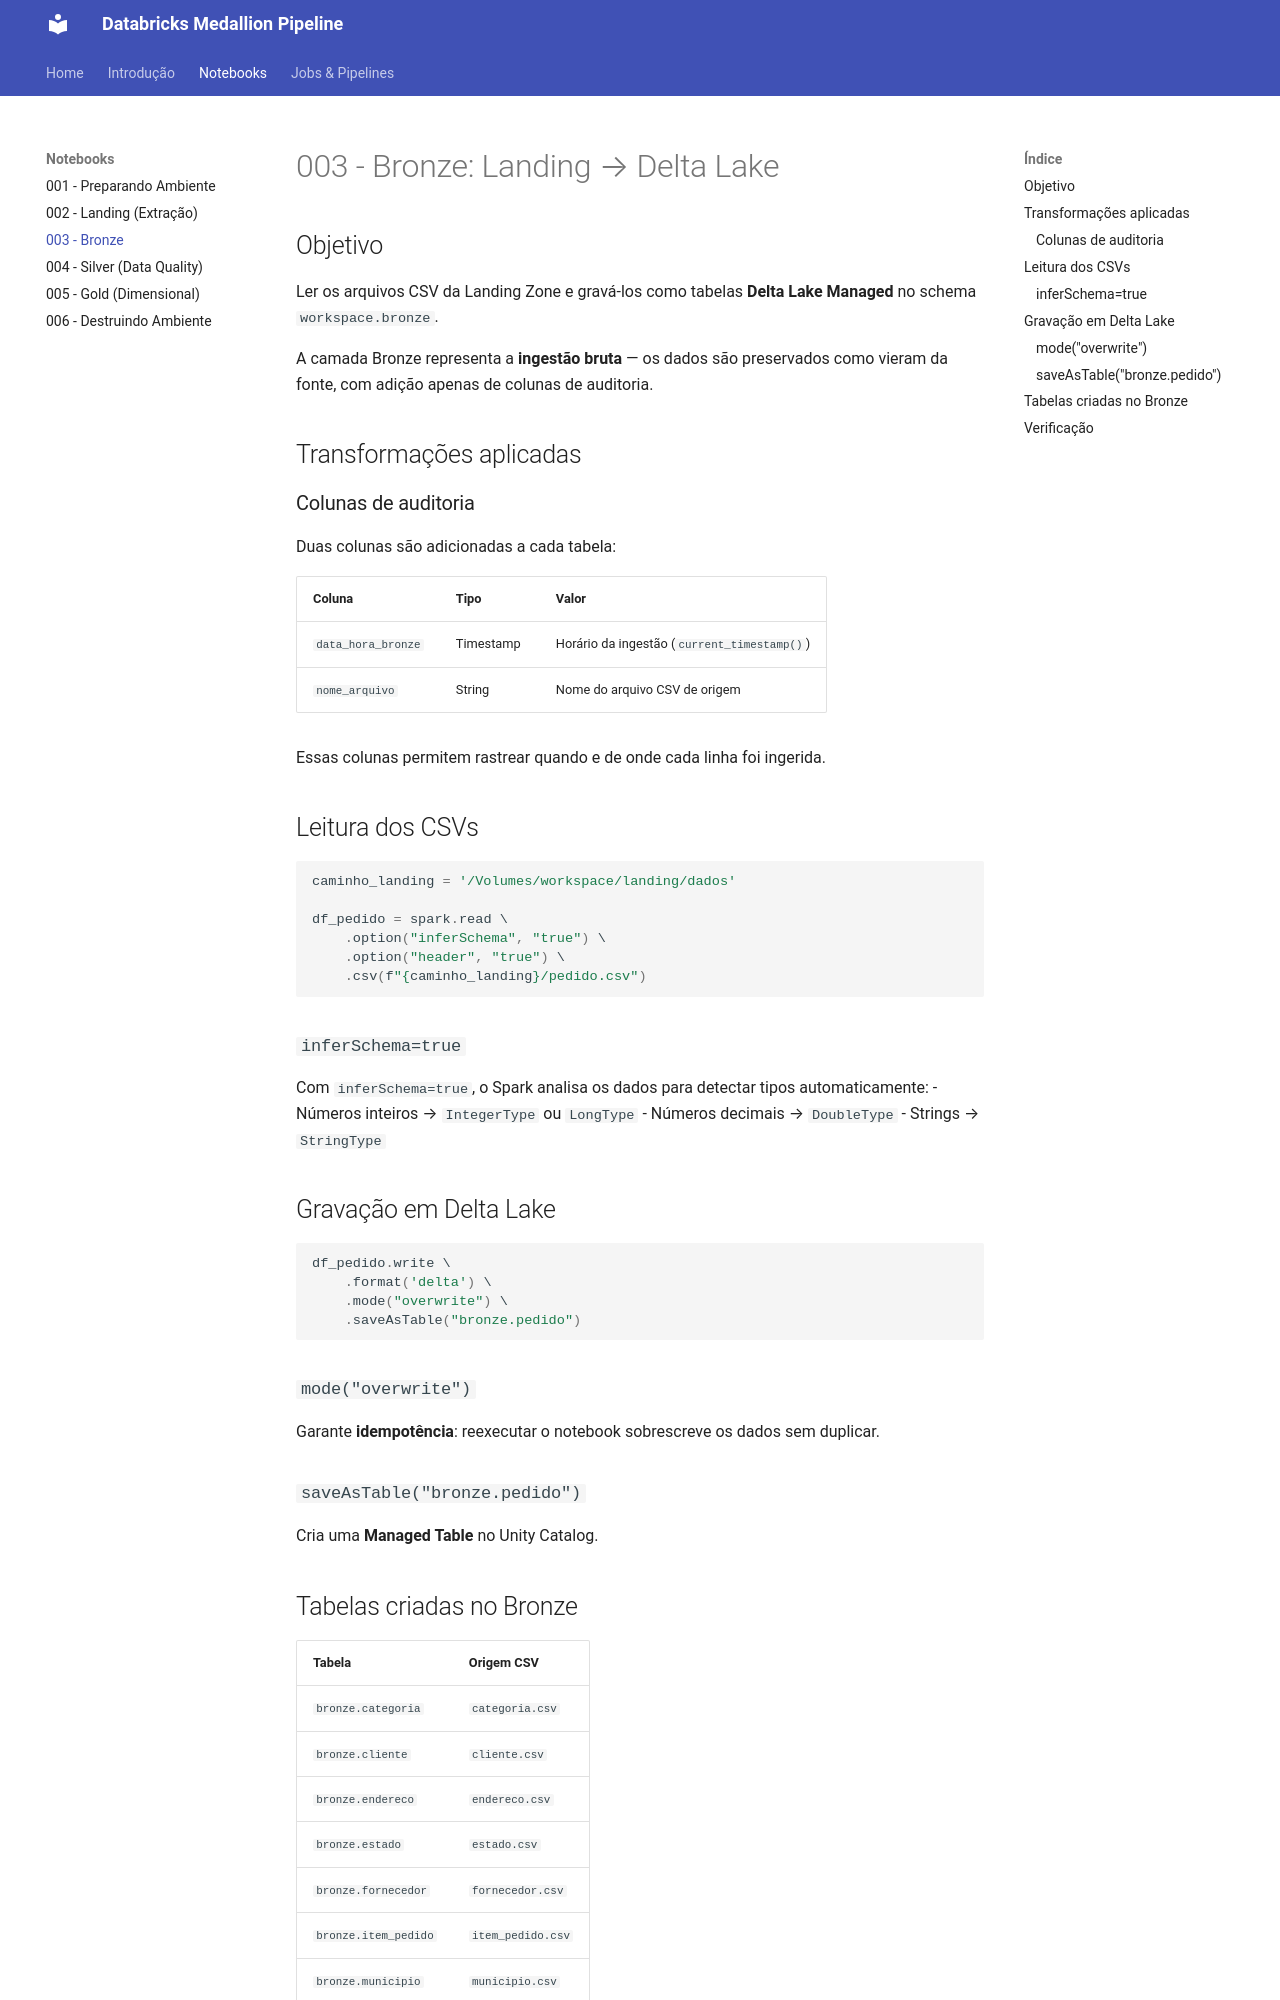

repository: AugustoPreis/databricks-medallion-pipeline · page: notebooks/bronze/index.html · generator: mkdocs

# 003 - Bronze: Landing → Delta Lake

## Objetivo

Ler os arquivos CSV da Landing Zone e gravá-los como tabelas **Delta Lake Managed** no schema `workspace.bronze`.

A camada Bronze representa a **ingestão bruta** — os dados são preservados como vieram da fonte, com adição apenas de colunas de auditoria.

## Transformações aplicadas

### Colunas de auditoria

Duas colunas são adicionadas a cada tabela:

| Coluna | Tipo | Valor |
|---|---|---|
| `data_hora_bronze` | Timestamp | Horário da ingestão (`current_timestamp()`) |
| `nome_arquivo` | String | Nome do arquivo CSV de origem |

Essas colunas permitem rastrear quando e de onde cada linha foi ingerida.

## Leitura dos CSVs

```python
caminho_landing = '/Volumes/workspace/landing/dados'

df_pedido = spark.read \
    .option("inferSchema", "true") \
    .option("header", "true") \
    .csv(f"{caminho_landing}/pedido.csv")
```

### `inferSchema=true`

Com `inferSchema=true`, o Spark analisa os dados para detectar tipos automaticamente:
- Números inteiros → `IntegerType` ou `LongType`
- Números decimais → `DoubleType`
- Strings → `StringType`

## Gravação em Delta Lake

```python
df_pedido.write \
    .format('delta') \
    .mode("overwrite") \
    .saveAsTable("bronze.pedido")
```

### `mode("overwrite")`

Garante **idempotência**: reexecutar o notebook sobrescreve os dados sem duplicar.

### `saveAsTable("bronze.pedido")`

Cria uma **Managed Table** no Unity Catalog.
